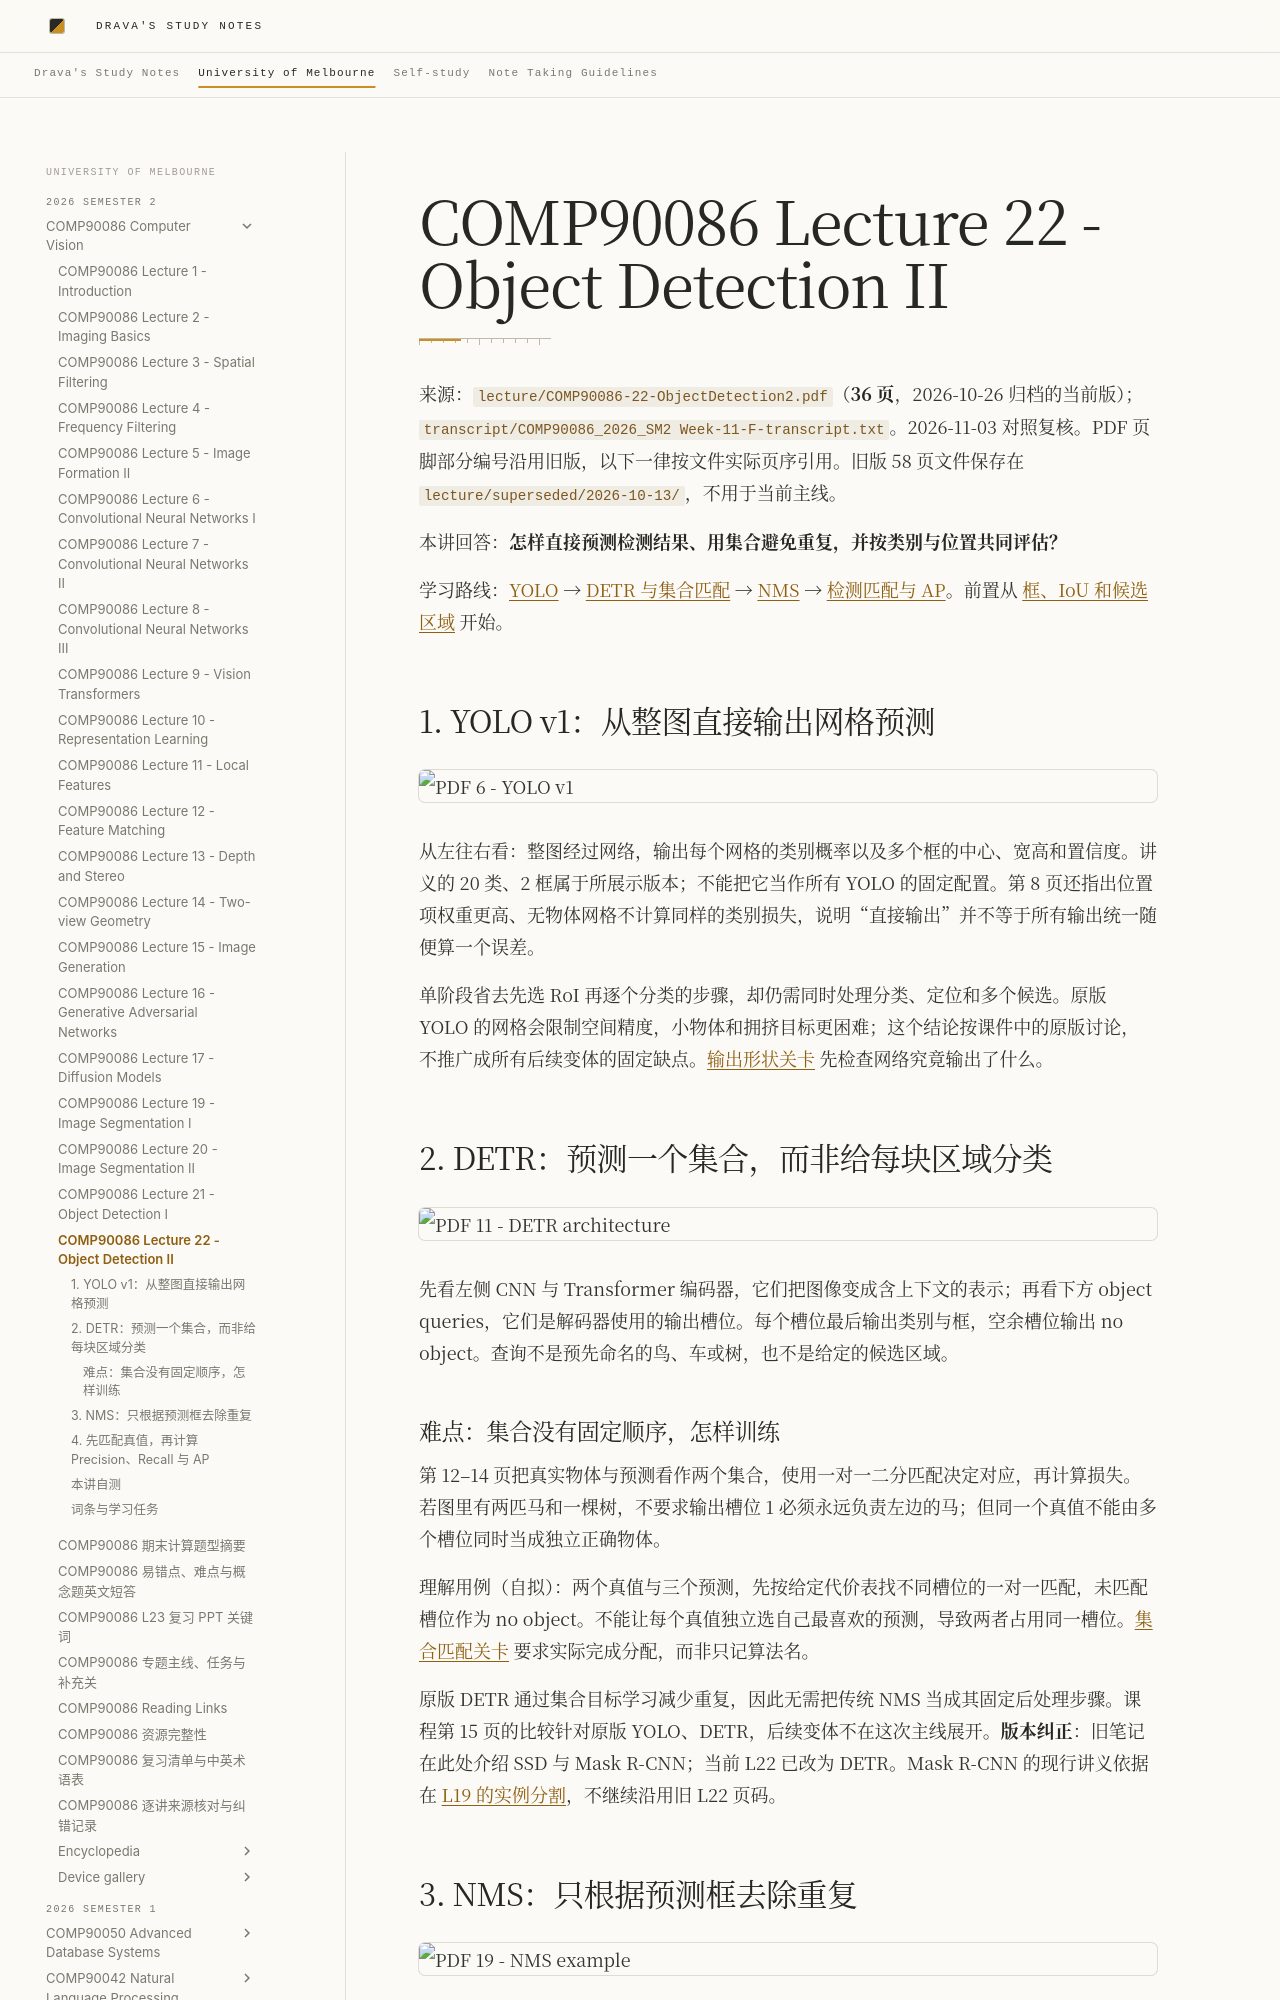

repository: DravaMmonk/study-notes · page: Unimelb/26S2/CV/22-object-detection-ii.html · generator: mkdocs

# COMP90086 Lecture 22 - Object Detection II

来源：`lecture/COMP90086-22-ObjectDetection2.pdf`（**36 页**，2026-10-26 归档的当前版）；`transcript/COMP90086_2026_SM2 Week-11-F-transcript.txt`。2026-11-03 对照复核。PDF 页脚部分编号沿用旧版，以下一律按文件实际页序引用。旧版 58 页文件保存在 `lecture/superseded/2026-10-13/`，不用于当前主线。

本讲回答：**怎样直接预测检测结果、用集合避免重复，并按类别与位置共同评估？**

学习路线：[YOLO](#topic-1) → [DETR 与集合匹配](#topic-2) → [NMS](#topic-3) → [检测匹配与 AP](#topic-4)。前置从 [框、IoU 和候选区域](21-object-detection-i.md) 开始。

<a id="topic-1"></a>
## 1. YOLO v1：从整图直接输出网格预测

![PDF 6 - YOLO v1](assets/22-object-detection-ii/slide-06.png)

从左往右看：整图经过网络，输出每个网格的类别概率以及多个框的中心、宽高和置信度。讲义的 20 类、2 框属于所展示版本；不能把它当作所有 YOLO 的固定配置。第 8 页还指出位置项权重更高、无物体网格不计算同样的类别损失，说明“直接输出”并不等于所有输出统一随便算一个误差。

单阶段省去先选 RoI 再逐个分类的步骤，却仍需同时处理分类、定位和多个候选。原版 YOLO 的网格会限制空间精度，小物体和拥挤目标更困难；这个结论按课件中的原版讨论，不推广成所有后续变体的固定缺点。[输出形状关卡](encyclopedia/07-detection.md#yolo) 先检查网络究竟输出了什么。

<a id="topic-2"></a>
## 2. DETR：预测一个集合，而非给每块区域分类

![PDF 11 - DETR architecture](assets/22-object-detection-ii/slide-11.png)

先看左侧 CNN 与 Transformer 编码器，它们把图像变成含上下文的表示；再看下方 object queries，它们是解码器使用的输出槽位。每个槽位最后输出类别与框，空余槽位输出 no object。查询不是预先命名的鸟、车或树，也不是给定的候选区域。

### 难点：集合没有固定顺序，怎样训练

第 12–14 页把真实物体与预测看作两个集合，使用一对一二分匹配决定对应，再计算损失。若图里有两匹马和一棵树，不要求输出槽位 1 必须永远负责左边的马；但同一个真值不能由多个槽位同时当成独立正确物体。

理解用例（自拟）：两个真值与三个预测，先按给定代价表找不同槽位的一对一匹配，未匹配槽位作为 no object。不能让每个真值独立选自己最喜欢的预测，导致两者占用同一槽位。[集合匹配关卡](encyclopedia/07-detection.md#set-matching) 要求实际完成分配，而非只记算法名。

原版 DETR 通过集合目标学习减少重复，因此无需把传统 NMS 当成其固定后处理步骤。课程第 15 页的比较针对原版 YOLO、DETR，后续变体不在这次主线展开。**版本纠正**：旧笔记在此处介绍 SSD 与 Mask R-CNN；当前 L22 已改为 DETR。Mask R-CNN 的现行讲义依据在 [L19 的实例分割](19-segmentation-i.md)，不继续沿用旧 L22 页码。

<a id="topic-3"></a>
